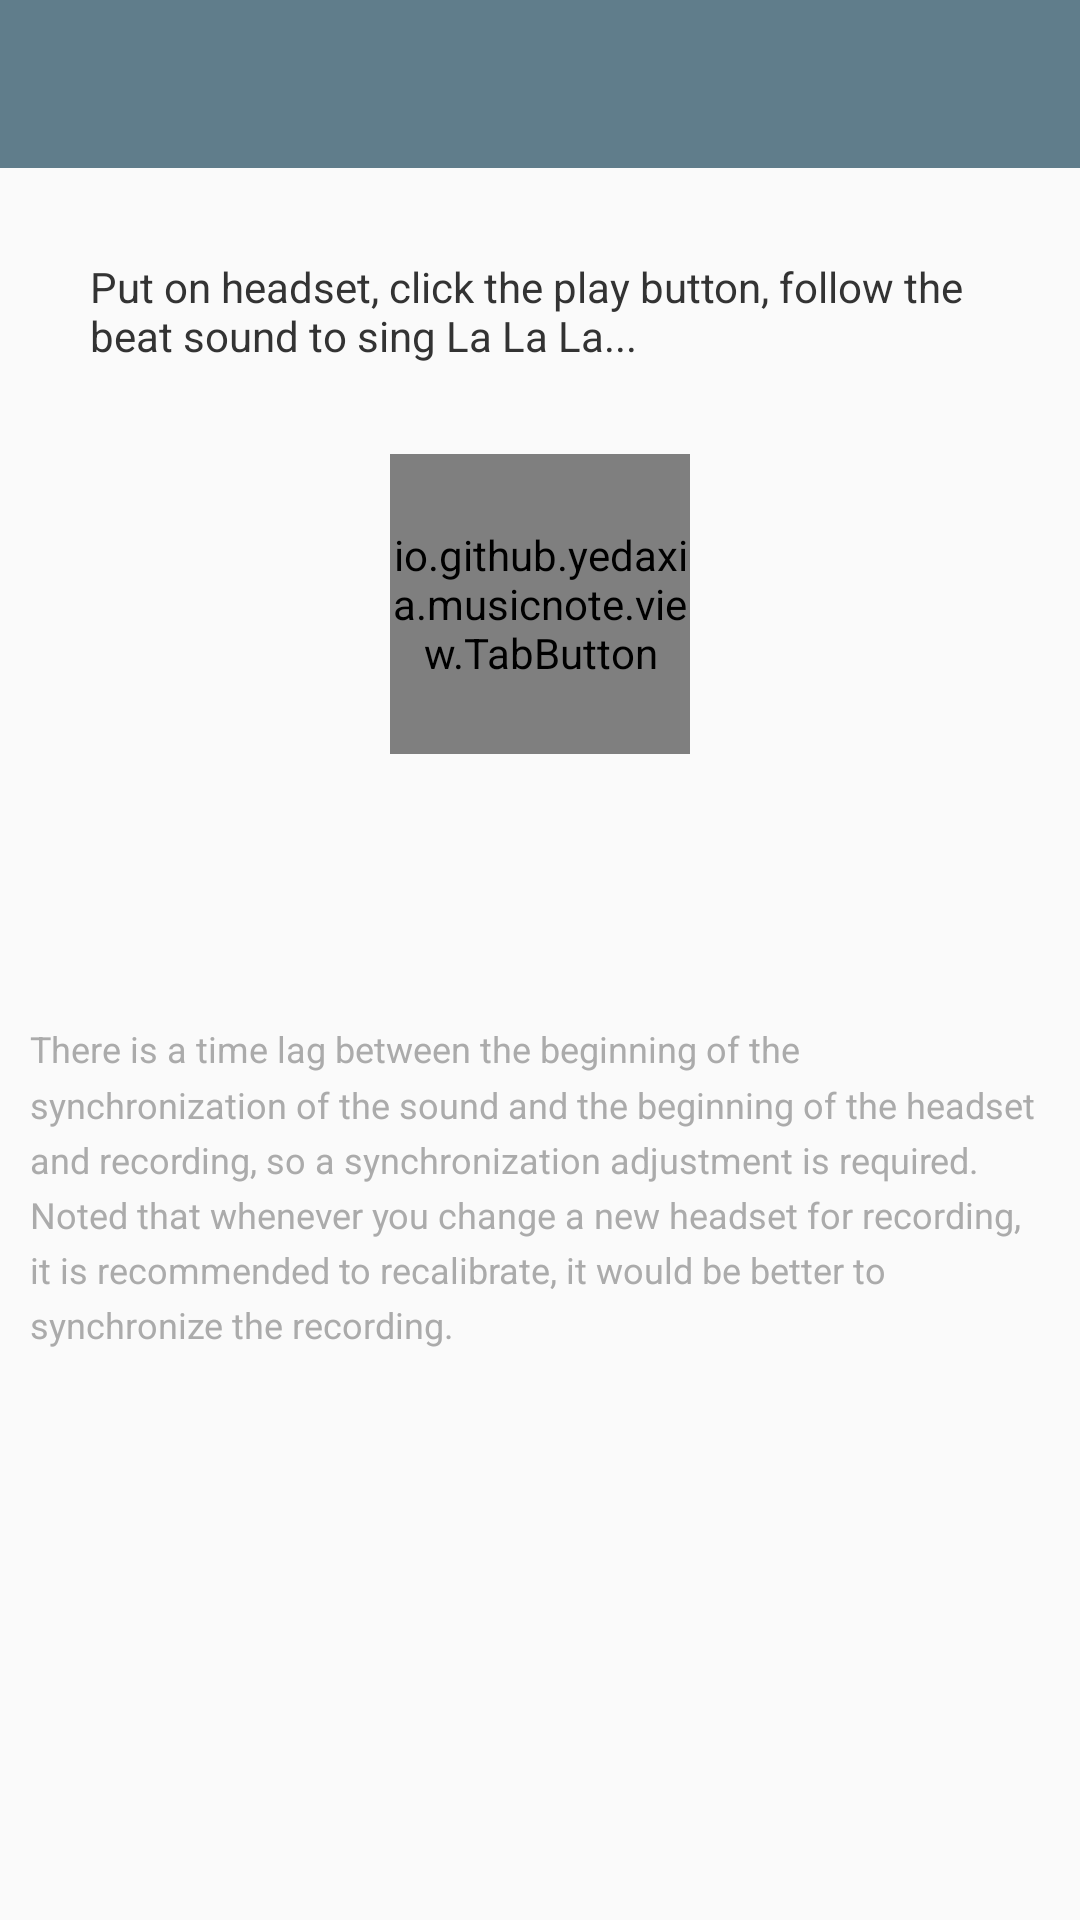

This screen was rendered from an Android layout file. Write that file and the resources it references.
<!-- AndroidManifest.xml: application theme AppTheme -->
<!-- res/layout/activity_adjust.xml -->
<?xml version="1.0" encoding="utf-8"?>
<LinearLayout xmlns:android="http://schemas.android.com/apk/res/android"
    android:layout_width="match_parent"
    android:layout_height="match_parent"
    android:orientation="vertical">

    <include layout="@layout/include_toolbar"/>

    <TextView
        android:layout_width="match_parent"
        android:layout_height="wrap_content"
        android:textColor="@color/text_dark_black"
        android:layout_marginTop="30dp"
        android:layout_marginLeft="30dp"
        android:layout_marginRight="30dp"
        android:textSize="14sp"
        android:text="@string/adjust_delay_record_time_tip"/>

    <io.github.example.musicnote.view.TabButton
        android:id="@+id/btn_play_beat"
        android:layout_width="100dp"
        android:layout_height="100dp"
        android:layout_marginTop="30dp"
        android:layout_gravity="center_horizontal"
        android:button="@drawable/ic_play_large" />

    <TextView
        android:id="@+id/tv_result"
        android:layout_width="wrap_content"
        android:layout_height="wrap_content"
        android:layout_gravity="center_horizontal"
        android:layout_marginTop="30dp"
        android:minHeight="50dp"
        android:text="@string/adjust_success"
        android:textColor="@color/colorPrimary"
        android:textSize="20sp"
        android:visibility="invisible" />


    <TextView
        android:layout_width="match_parent"
        android:layout_height="wrap_content"
        android:text="@string/adjust_record_reason"
        android:layout_margin="@dimen/app_ms_margin"
        android:lineSpacingMultiplier="1.3"
        android:textSize="12sp"
        android:textColor="@color/text_gray"/>
</LinearLayout>
<!-- res/layout/include_toolbar.xml (included above) -->
<?xml version="1.0" encoding="utf-8"?>
<androidx.appcompat.widget.Toolbar
    xmlns:android="http://schemas.android.com/apk/res/android"
    xmlns:app="http://schemas.android.com/apk/res-auto"
    android:id="@+id/toolbar"
    android:layout_width="match_parent"
    android:layout_height="?attr/actionBarSize"
    android:background="?attr/colorPrimary"
    android:theme="@style/ThemeOverlay.AppCompat.ActionBar"
    app:titleTextColor="@color/text_white"
    app:popupTheme="@style/ThemeOverlay.AppCompat.Light">

</androidx.appcompat.widget.Toolbar>
<!-- resources referenced by this layout -->
<resources>
  <color name="colorPrimary">#607D8B</color>
  <color name="text_dark_black">#333333</color>
  <color name="text_gray">#ABABAB</color>
  <color name="text_white">#FFF</color>
  <dimen name="app_ms_margin">10dp</dimen>
  <!-- drawable ic_play_large (drawable) -->
  <vector android:height="100dp" android:viewportHeight="24.0"
      android:viewportWidth="24.0" android:width="100dp" xmlns:android="http://schemas.android.com/apk/res/android">
      <path android:fillColor="@color/colorPrimary" android:pathData="M10,16.5l6,-4.5 -6,-4.5v9zM12,2C6.48,2 2,6.48 2,12s4.48,10 10,10 10,-4.48 10,-10S17.52,2 12,2zM12,20c-4.41,0 -8,-3.59 -8,-8s3.59,-8 8,-8 8,3.59 8,8 -3.59,8 -8,8z"/>
  </vector>
  <string name="adjust_delay_record_time_tip">Put on headset, click the play button, follow the beat sound to sing La La La...</string>
  <string name="adjust_record_reason">There is a time lag between the beginning of the synchronization of the sound and the beginning of the headset and recording, so a synchronization adjustment is required. Noted that whenever you change a new headset for recording, it is recommended to recalibrate, it would be better to synchronize the recording.</string>
  <string name="adjust_success">Adjust Done!</string>
  <style name="AppTheme" parent="Theme.AppCompat.Light.NoActionBar">
          
          <item name="colorPrimary">@color/colorPrimary</item>
          <item name="colorPrimaryDark">@color/colorPrimaryDark</item>
          <item name="colorAccent">@color/colorAccent</item>
          <item name="overlapAnchor">false</item>
      </style>
  <color name="colorPrimaryDark">#546E7A</color>
  <color name="colorAccent">#263238</color>
</resources>
